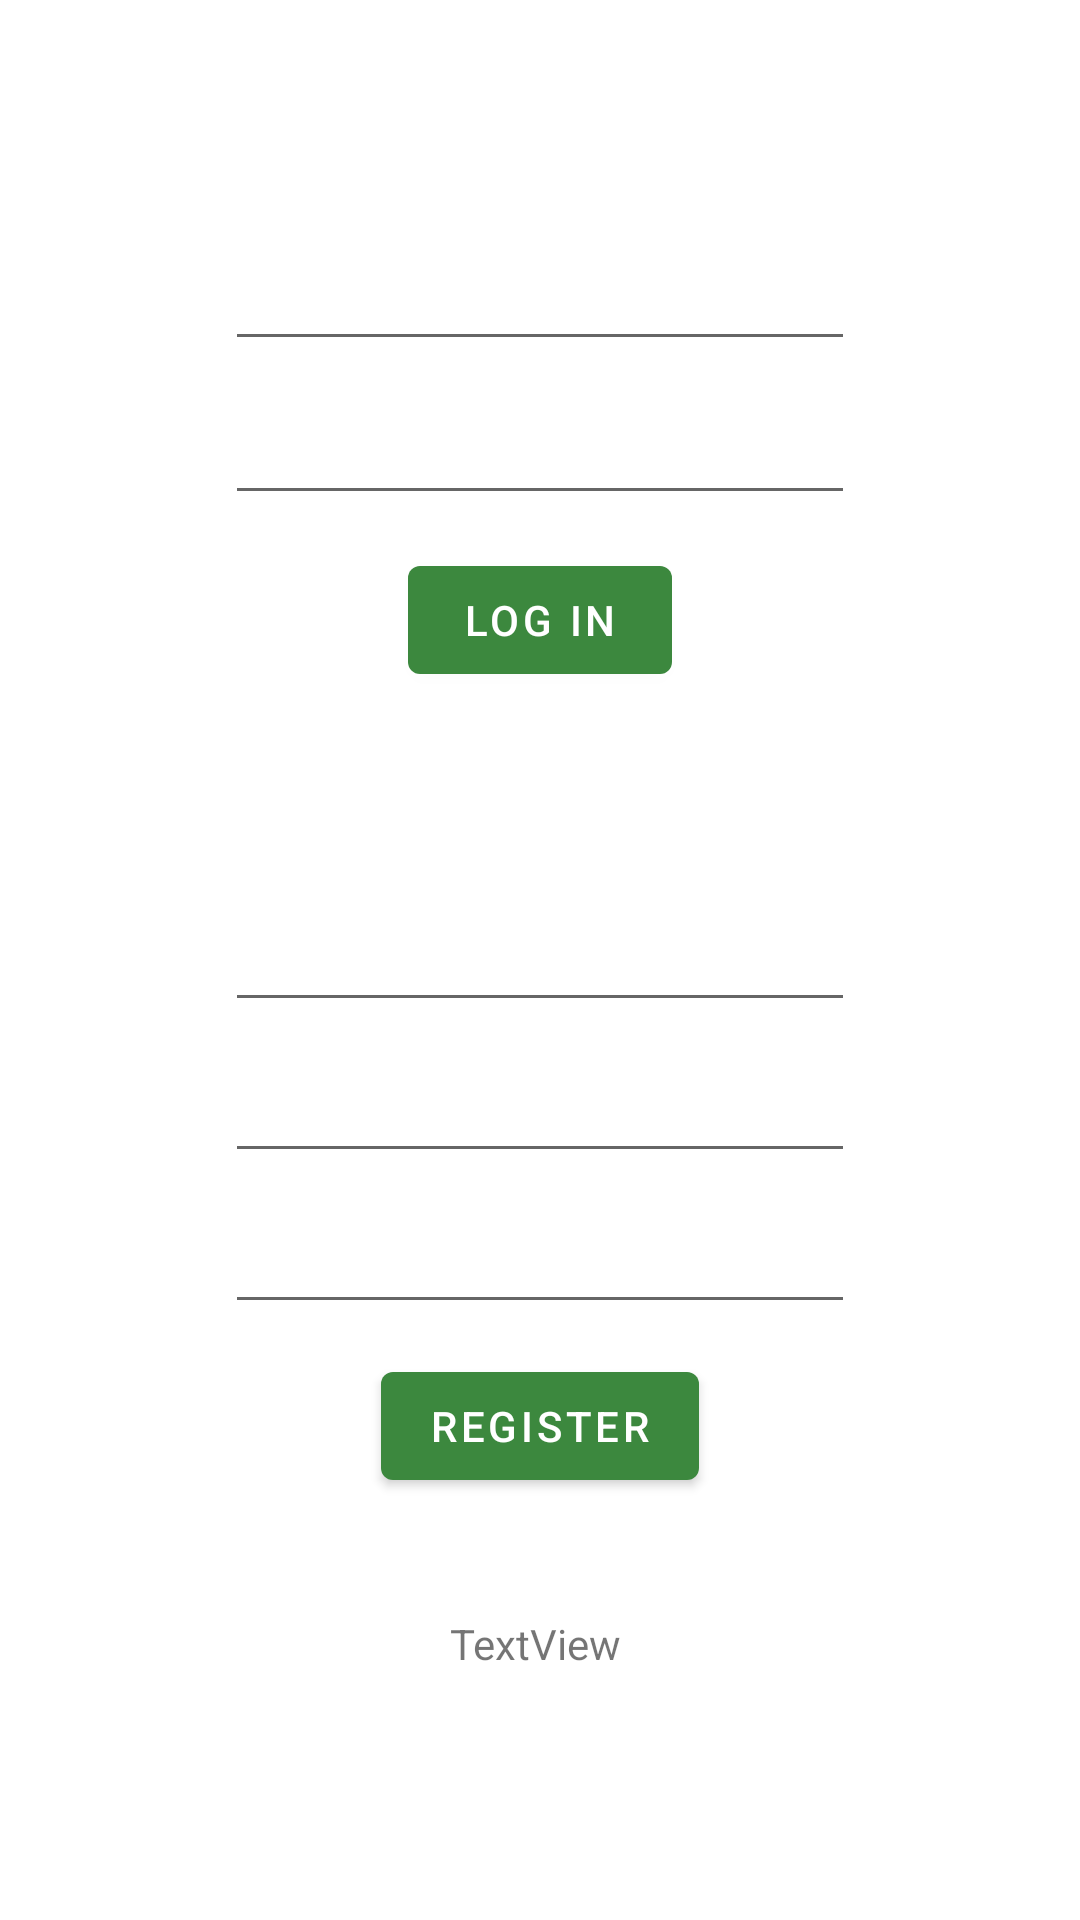

Here is an Android app screen rendered from its layout file. Give the layout XML and the strings, colors and styles it references.
<!-- AndroidManifest.xml: application theme Theme.GowerExplorerApp3 -->
<!-- res/layout/fragment_notifications.xml -->
<?xml version="1.0" encoding="utf-8"?>
<androidx.constraintlayout.widget.ConstraintLayout xmlns:android="http://schemas.android.com/apk/res/android"
    xmlns:app="http://schemas.android.com/apk/res-auto"
    xmlns:tools="http://schemas.android.com/tools"
    android:layout_width="match_parent"
    android:layout_height="match_parent"
    tools:context=".ui.notifications.ProfileFragment">

    <EditText
        android:id="@+id/editTextPasswordReg"
        android:layout_width="wrap_content"
        android:layout_height="wrap_content"
        android:layout_marginTop="9dp"
        android:ems="10"
        android:inputType="textPassword"
        app:layout_constraintStart_toStartOf="@+id/editTextEmailReg"
        app:layout_constraintTop_toBottomOf="@+id/editTextEmailReg" />

    <EditText
        android:id="@+id/editTextPasswordRepeatReg"
        android:layout_width="wrap_content"
        android:layout_height="wrap_content"
        android:layout_marginTop="9dp"
        android:ems="10"
        android:inputType="textPassword"
        app:layout_constraintStart_toStartOf="@+id/editTextPasswordReg"
        app:layout_constraintTop_toBottomOf="@+id/editTextPasswordReg" />

    <EditText
        android:id="@+id/editTextEmailReg"
        android:layout_width="wrap_content"
        android:layout_height="wrap_content"
        android:ems="10"
        android:inputType="textEmailAddress"
        app:layout_constraintBottom_toBottomOf="parent"
        app:layout_constraintEnd_toEndOf="parent"
        app:layout_constraintStart_toStartOf="parent"
        app:layout_constraintTop_toTopOf="parent" />

    <Button
        android:id="@+id/btnLogIn"
        android:layout_width="wrap_content"
        android:layout_height="wrap_content"
        android:layout_marginTop="11dp"
        android:text="Log In"
        app:layout_constraintEnd_toEndOf="@+id/editTextPasswordLogIn"
        app:layout_constraintStart_toStartOf="@+id/editTextPasswordLogIn"
        app:layout_constraintTop_toBottomOf="@+id/editTextPasswordLogIn" />

    <Button
        android:id="@+id/btnRegister"
        android:layout_width="wrap_content"
        android:layout_height="wrap_content"
        android:layout_marginTop="10dp"
        android:text="Register"
        app:layout_constraintEnd_toEndOf="@+id/editTextPasswordRepeatReg"
        app:layout_constraintStart_toStartOf="@+id/editTextPasswordRepeatReg"
        app:layout_constraintTop_toBottomOf="@+id/editTextPasswordRepeatReg" />

    <EditText
        android:id="@+id/editTextEmailLogIn"
        android:layout_width="wrap_content"
        android:layout_height="wrap_content"
        android:layout_marginTop="79dp"
        android:ems="10"
        android:inputType="textEmailAddress"
        app:layout_constraintEnd_toEndOf="parent"
        app:layout_constraintStart_toStartOf="parent"
        app:layout_constraintTop_toTopOf="parent" />

    <EditText
        android:id="@+id/editTextPasswordLogIn"
        android:layout_width="wrap_content"
        android:layout_height="wrap_content"
        android:layout_marginTop="10dp"
        android:ems="10"
        android:inputType="textPassword"
        app:layout_constraintStart_toStartOf="@+id/editTextEmailLogIn"
        app:layout_constraintTop_toBottomOf="@+id/editTextEmailLogIn" />

    <TextView
        android:id="@+id/txtStatus"
        android:layout_width="wrap_content"
        android:layout_height="wrap_content"
        android:layout_marginStart="23dp"
        android:layout_marginTop="39dp"
        android:text="TextView"
        app:layout_constraintStart_toStartOf="@+id/btnRegister"
        app:layout_constraintTop_toBottomOf="@+id/btnRegister" />

</androidx.constraintlayout.widget.ConstraintLayout>
<!-- resources referenced by this layout -->
<resources>
  <style name="Theme.GowerExplorerApp3" parent="Theme.MaterialComponents.DayNight.DarkActionBar">
          
          <item name="colorPrimary">@color/pri_500</item>
          <item name="colorPrimaryVariant">@color/pri_700</item>
          <item name="colorOnPrimary">@color/white</item>
          
          <item name="colorSecondary">@color/sec_200</item>
          <item name="colorSecondaryVariant">@color/sec_700</item>
          <item name="colorOnSecondary">@color/black</item>
          
          <item name="android:statusBarColor" tools:targetApi="l">?attr/colorPrimaryVariant</item>
          
      </style>
  <color name="pri_500">#3C883E</color>
  <color name="pri_700">#245125</color>
  <color name="white">#FFFFFFFF</color>
  <color name="sec_200">#FFEB3B</color>
  <color name="sec_700">#786F1E</color>
  <color name="black">#FF000000</color>
</resources>
